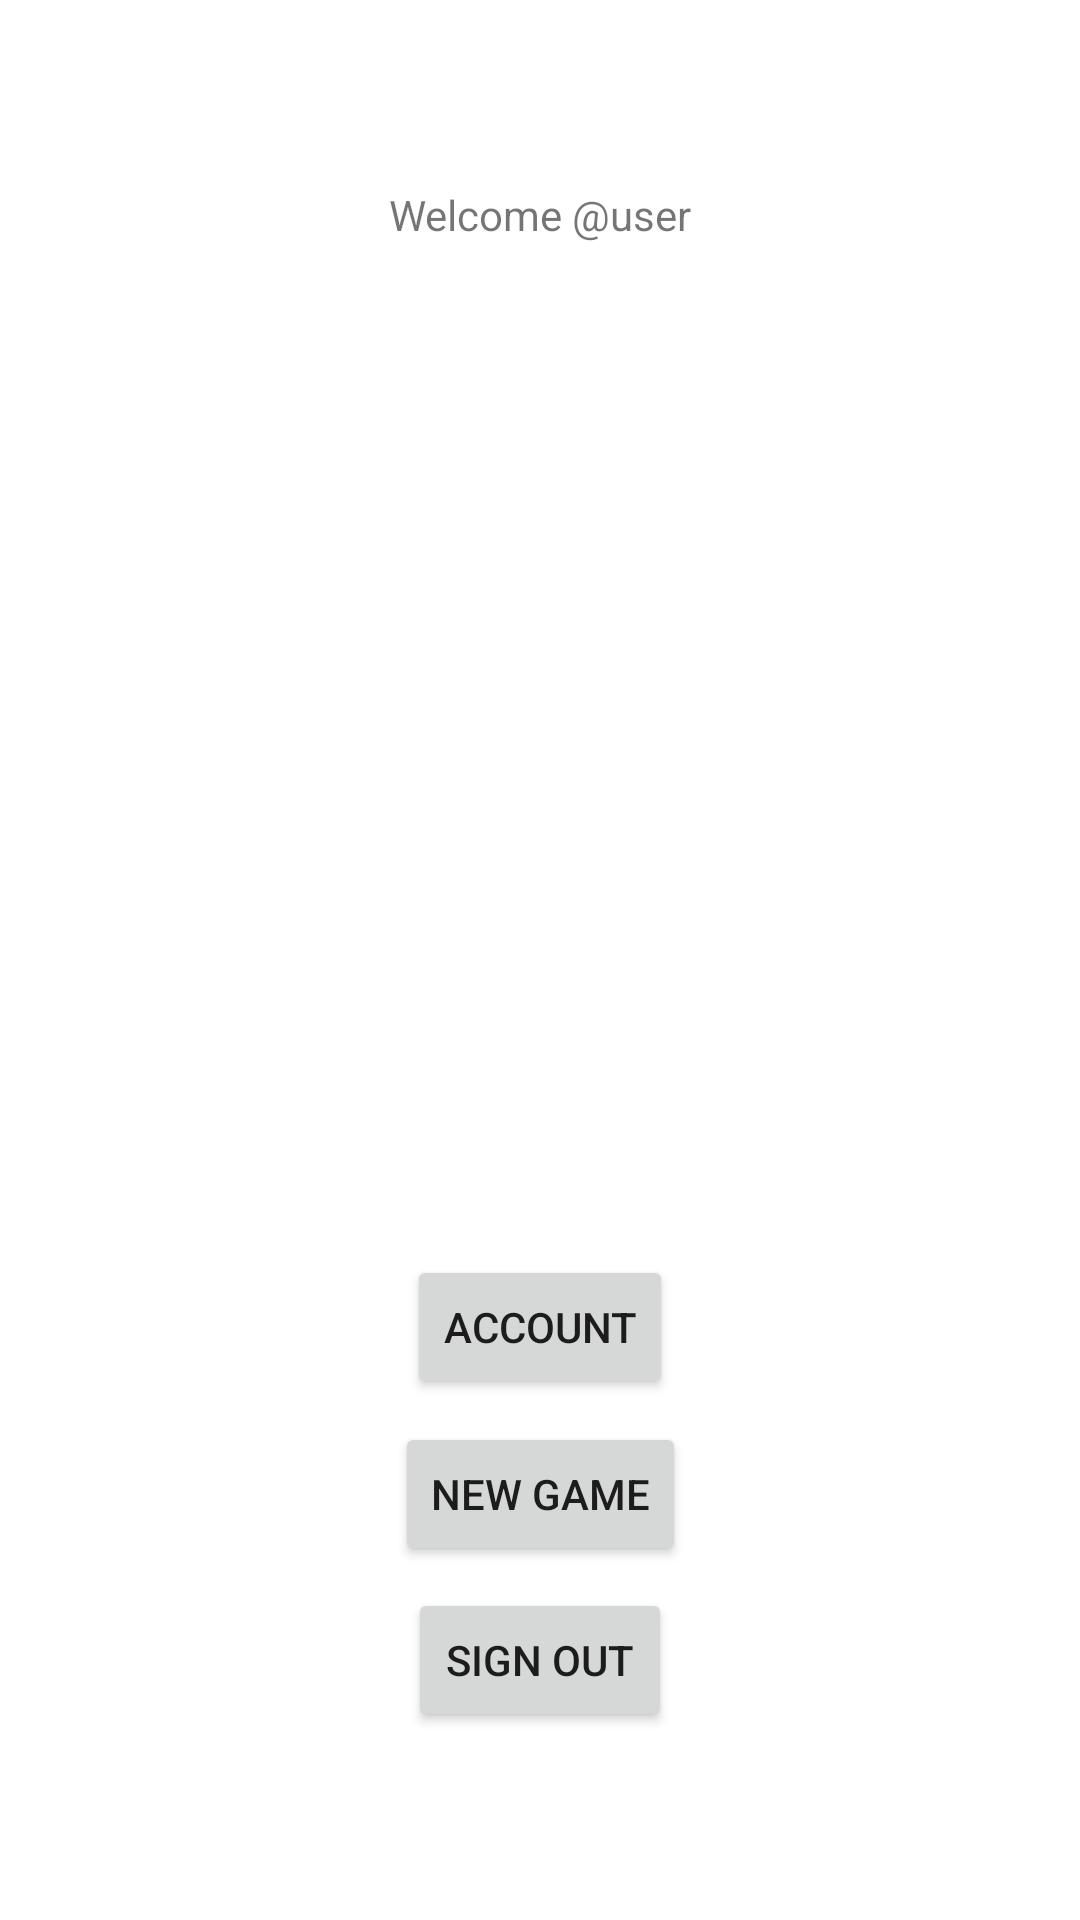

This screen was rendered from an Android layout file. Write that file and the resources it references.
<!-- AndroidManifest.xml: application theme Theme.DartsApp -->
<!-- res/layout/activity_dashboard.xml -->
<?xml version="1.0" encoding="utf-8"?>
<androidx.constraintlayout.widget.ConstraintLayout xmlns:android="http://schemas.android.com/apk/res/android"
    xmlns:app="http://schemas.android.com/apk/res-auto"
    xmlns:tools="http://schemas.android.com/tools"
    android:layout_width="match_parent"
    android:layout_height="match_parent"
    tools:context=".Dashboard">

    <TextView
        android:id="@+id/WelcomeUser"
        android:layout_width="wrap_content"
        android:layout_height="wrap_content"
        android:text="@string/welcome_user"
        app:layout_constraintBottom_toBottomOf="parent"
        app:layout_constraintEnd_toEndOf="parent"
        app:layout_constraintStart_toStartOf="parent"
        app:layout_constraintTop_toTopOf="parent"
        app:layout_constraintVertical_bias="0.100000024" />

    <Button
        android:id="@+id/SignoutButton"
        android:layout_width="wrap_content"
        android:layout_height="wrap_content"
        android:text="@string/sign_out"
        app:layout_constraintBottom_toBottomOf="parent"
        app:layout_constraintEnd_toEndOf="parent"
        app:layout_constraintStart_toStartOf="parent"
        app:layout_constraintTop_toBottomOf="@+id/AccountScreenButton" />

    <Button
        android:id="@+id/NewGameButton"
        android:layout_width="wrap_content"
        android:layout_height="wrap_content"
        android:onClick="onClick"
        android:text="@string/new_game"
        app:layout_constraintBottom_toTopOf="@+id/SignoutButton"
        app:layout_constraintEnd_toEndOf="parent"
        app:layout_constraintStart_toStartOf="parent"
        app:layout_constraintTop_toBottomOf="@+id/AccountScreenButton" />

    <Button
        android:id="@+id/AccountScreenButton"
        android:layout_width="wrap_content"
        android:layout_height="wrap_content"
        android:text="@string/account"
        app:layout_constraintBottom_toBottomOf="parent"
        app:layout_constraintEnd_toEndOf="parent"
        app:layout_constraintStart_toStartOf="parent"
        app:layout_constraintTop_toBottomOf="@+id/WelcomeUser"
        app:layout_constraintVertical_bias="0.65999997" />

</androidx.constraintlayout.widget.ConstraintLayout>
<!-- resources referenced by this layout -->
<resources>
  <string name="account">Account</string>
  <string name="new_game">New Game</string>
  <string name="sign_out">Sign out</string>
  <string name="welcome_user">Welcome @user</string>
  <style name="Theme.DartsApp" parent="Theme.MaterialComponents.DayNight.DarkActionBar">
          
          <item name="colorPrimary">@color/purple_500</item>
          <item name="colorPrimaryVariant">@color/purple_700</item>
          <item name="colorOnPrimary">@color/white</item>
          
          <item name="colorSecondary">@color/teal_200</item>
          <item name="colorSecondaryVariant">@color/teal_700</item>
          <item name="colorOnSecondary">@color/black</item>
          
          <item name="android:statusBarColor" tools:targetApi="l">?attr/colorPrimaryVariant</item>
          
      </style>
  <!-- not gathered from this repository: default colours our renderer supplied (Android Studio template values) -->
  <color name="purple_500">#FF6200EE</color>
  <color name="purple_700">#FF3700B3</color>
  <color name="teal_200">#FF03DAC5</color>
  <color name="teal_700">#FF018786</color>
  <color name="black">#FF000000</color>
  <color name="white">#FFFFFFFF</color>
</resources>
